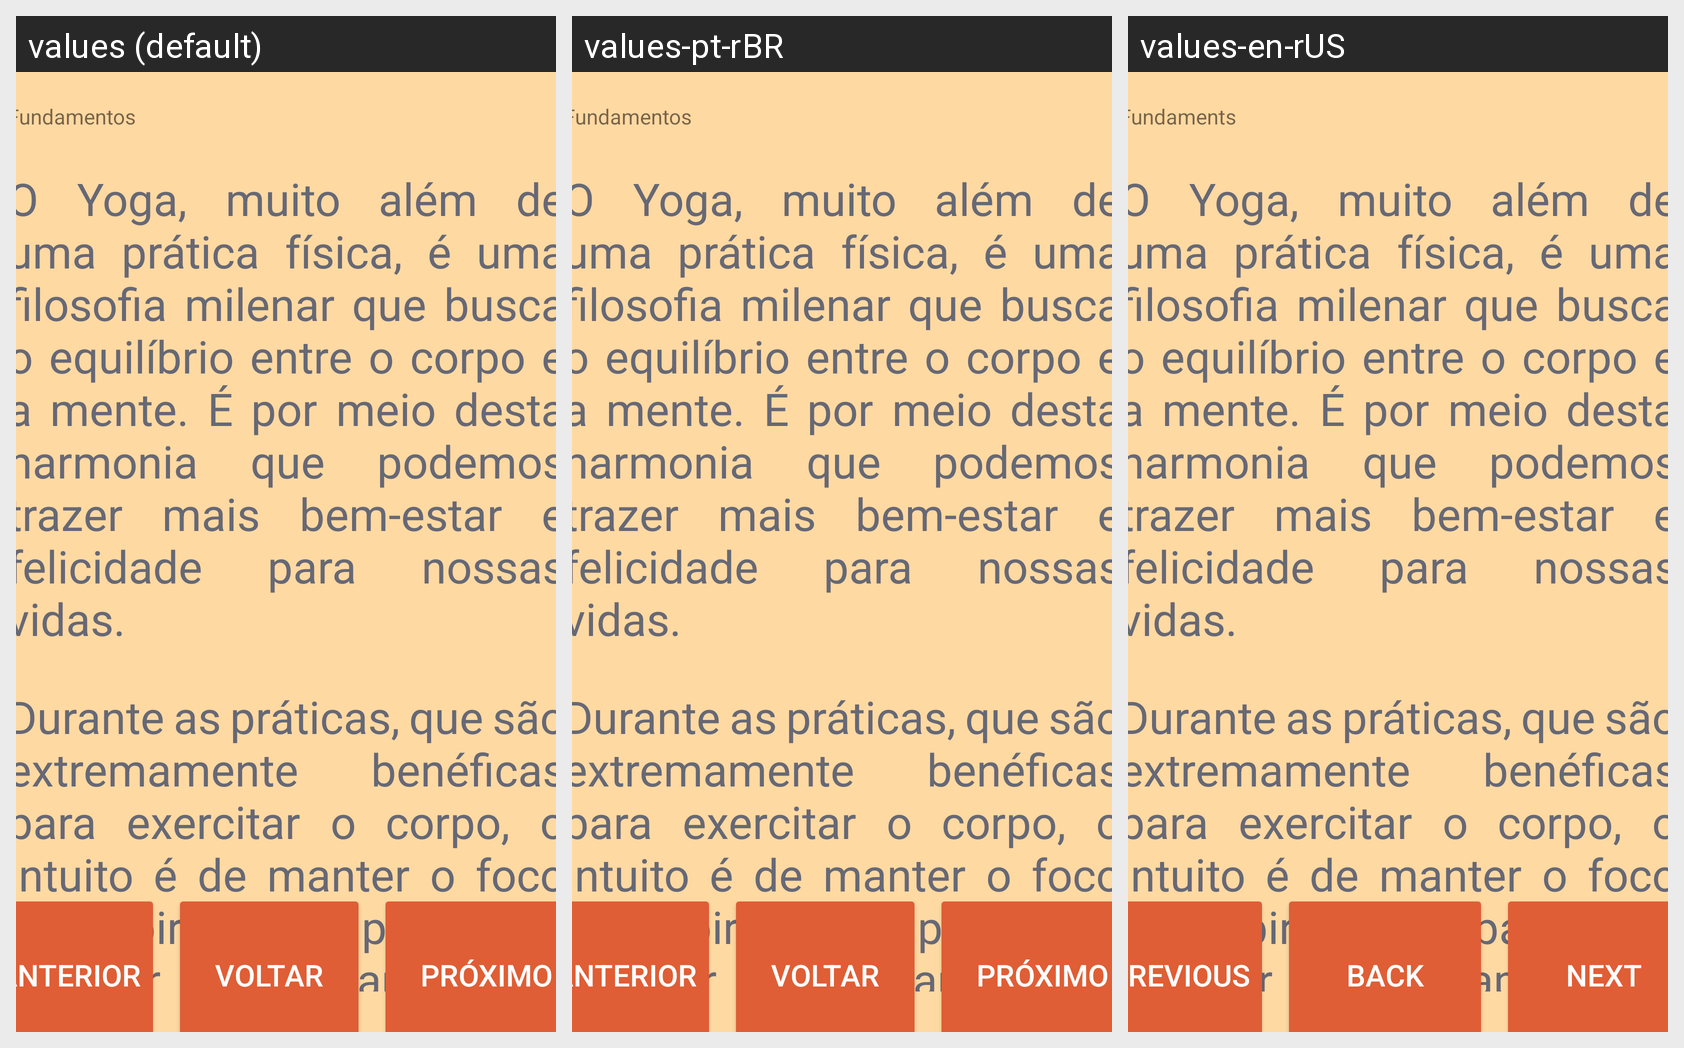

Strings drawn on this Android screen and how each of the app's shown locales translates them:
Android screen res/layout/activity_funds.xml rendered under 3 locales, left to right: values (default), values-pt-rBR, values-en-rUS. Device: Nexus 5 (rendered at 1080×1920; each locale shown at half size, 540×960, under a caption strip naming it); theme Theme.YogaPad.
Strings drawn on this screen, with the default value and each locale's value (text and hints the layout hard-codes appear in the picture but are not listed):

titFunds
  values: Fundamentos
  values-pt-rBR: Fundamentos
  values-en-rUS: Fundaments

txtFunds1
  values: O Yoga, muito além de uma prática física, é uma filosofia milenar que busca o equilíbrio entre o corpo e a mente. É por meio desta harmonia que podemos trazer mais bem-estar e felicidade para nossas vidas.
  values-pt-rBR: O Yoga, muito além de uma prática física, é uma filosofia milenar que busca o equilíbrio entre o corpo e a mente. É por meio desta harmonia que podemos trazer mais bem-estar e felicidade para nossas vidas.
  values-en-rUS: O Yoga, muito além de uma prática física, é uma filosofia milenar que busca o equilíbrio entre o corpo e a mente. É por meio desta harmonia que podemos trazer mais bem-estar e felicidade para nossas vidas.  [not translated; the default value is used]

txtFunds2
  values: Durante as práticas, que são extremamente benéficas para exercitar o corpo, o intuito é de manter o foco na respiração e a partir dela praticar nossa capacidade de contemplação e reflexão, fazendo do Yoga uma poderosa ferramenta de autoconhecimento.
  values-pt-rBR: Durante as práticas, que são extremamente benéficas para exercitar o corpo, o intuito é de manter o foco na respiração e a partir dela praticar nossa capacidade de contemplação e reflexão, fazendo do Yoga uma poderosa ferramenta de autoconhecimento.
  values-en-rUS: Durante as práticas, que são extremamente benéficas para exercitar o corpo, o intuito é de manter o foco na respiração e a partir dela praticar nossa capacidade de contemplação e reflexão, fazendo do Yoga uma poderosa ferramenta de autoconhecimento.  [not translated; the default value is used]

btnPrevious
  values: Anterior
  values-pt-rBR: Anterior
  values-en-rUS: Previous

btnBack
  values: Voltar
  values-pt-rBR: Voltar
  values-en-rUS: Back

btnNext
  values: Próximo
  values-pt-rBR: Próximo
  values-en-rUS: Next
